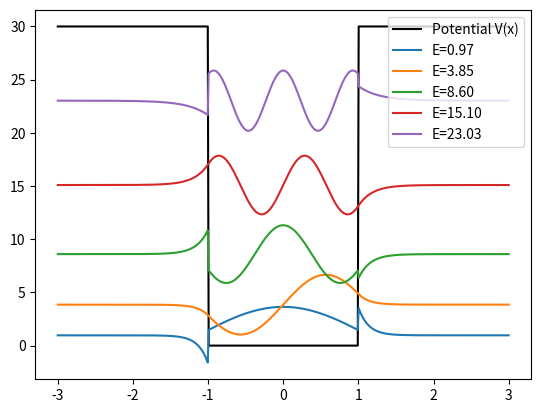

Generate this figure with matplotlib:
import numpy as np
import matplotlib.pyplot as plt
from scipy.optimize import brentq

# well parameters (hbar = 1, m = 1)
v0, a = 30, 1

def k(E):
    return np.sqrt(2 * E)

def alpha(E):
    return np.sqrt(2 * (v0 - E))

# transcendental equations (updated to avoid asymptote)
def even(E):
    return alpha(E) * np.cos(k(E) * a) - k(E) * np.sin(k(E) * a)

def odd(E):
    return alpha(E) * np.sin(k(E) * a) + k(E) * np.cos(k(E) * a)

# energy eigenvalues
E_scan = np.linspace(0.1, v0 - 0.1, 1000)
energies = []

for func, parity in [(even, 'even'), (odd, 'odd')]:
    crossings = np.where(np.diff(np.sign(func(E_scan))))[0]
    for i in crossings:
        root = brentq(func, E_scan[i], E_scan[i + 1])
        energies.append((root, parity))

energies.sort()

x = np.linspace(-3 * a, 3 * a, 500)
plt.plot(x, np.where((x >= -a) & (x <= a), 0, v0), 'k-', label='Potential V(x)')

for E, parity in energies:
    psi = np.zeros_like(x)
    inside = (x >= -a) & (x <= a)
    right, left = (x > a), (x < -a)
    if parity == 'even':
        psi[inside] = np.cos(k(E) * x[inside])
        C = np.sin(k(E) * a) * np.exp(alpha(E) * a)
        psi[right] = C * np.exp(-alpha(E) * x[right])
        psi[left] = -C * np.exp(alpha(E) * x[left])
    else:
        psi[inside] = np.sin(k(E) * x[inside])
        C = np.sin(k(E) * a) * np.exp(alpha(E) * a)
        psi[right] = C * np.exp(-alpha(E) * x[right])
        psi[left] = -C * np.exp(alpha(E) * x[left])

    # normalize
    psi /= np.sqrt(np.trapezoid(psi ** 2, x))
    plt.plot(x, E + 3 * psi, label=f'E={E:.2f}')

plt.legend(loc='upper right')
plt.show()
